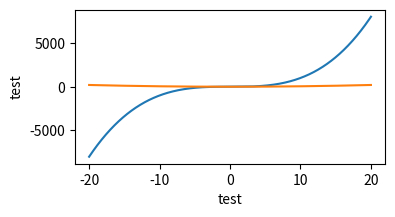

Reproduce this figure in Python.
import matplotlib.pyplot as plt
import numpy as np

fig = plt.figure(figsize=(4,2))
ax = fig.add_subplot(111)
x = np.linspace(-20,20, 1000)
line_cosh, = ax.plot(x, x**3)
line_quad, = ax.plot(x, x**2/2)
ax.set_xlabel('test')
ax.set_ylabel('test')
plt.show()